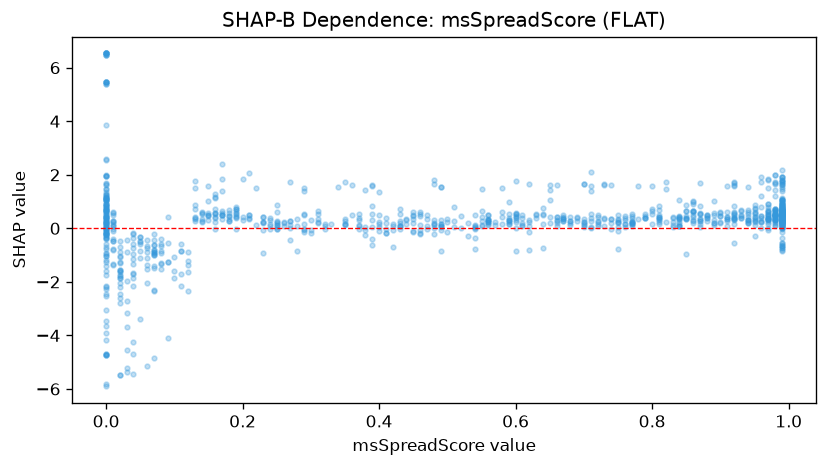

Source data for this figure (header and first rows):
feature_value, shap_value
0.17, 1.396
0.0, -5.818
0.13, 1.497
0.16, 1.278
0.65, 0.2106
0.0, 1.098
0.86, 1.01
0.33, 0.1748
0.09, -4.102
0.0, -0.1514
0.93, 0.4626
0.21, 0.4996
0.22, 1.488
0.84, 0.2377
0.03, -5.231
0.97, 0.3253
0.43, 0.5444
0.01, -0.009541
0.01, 0.09018
0.25, 0.8807
0.0, 1.261
0.0, 1.151
0.39, 0.5479
0.6, 0.5613
0.02, -2.611
0.67, 0.3965
0.0, 0.2636
0.95, 0.8888
0.0, 0.6948
0.97, 0.145
0.99, 1.538
0.28, 0.3598
0.08, -0.9036
0.6, 0.2268
0.27, 0.1166
0.47, 0.3437
0.07, -1.014
0.07, -0.8117
0.1, -1.082
0.29, 1.388
0.32, -0.02956
0.0, 0.1883
0.04, -1.711
0.48, 0.1534
0.95, 0.1388
0.41, -0.04035
0.02, -1.017
0.0, 0.8516
0.62, 0.06949
0.2, 0.4173
0.99, 0.1042
0.38, -0.06701
0.0, 1.299
0.99, 0.2472
0.35, 0.1607
0.83, 0.3707
0.37, 0.08176
0.02, -5.475
0.99, 0.6143
0.79, 0.3756
... 956 more rows
